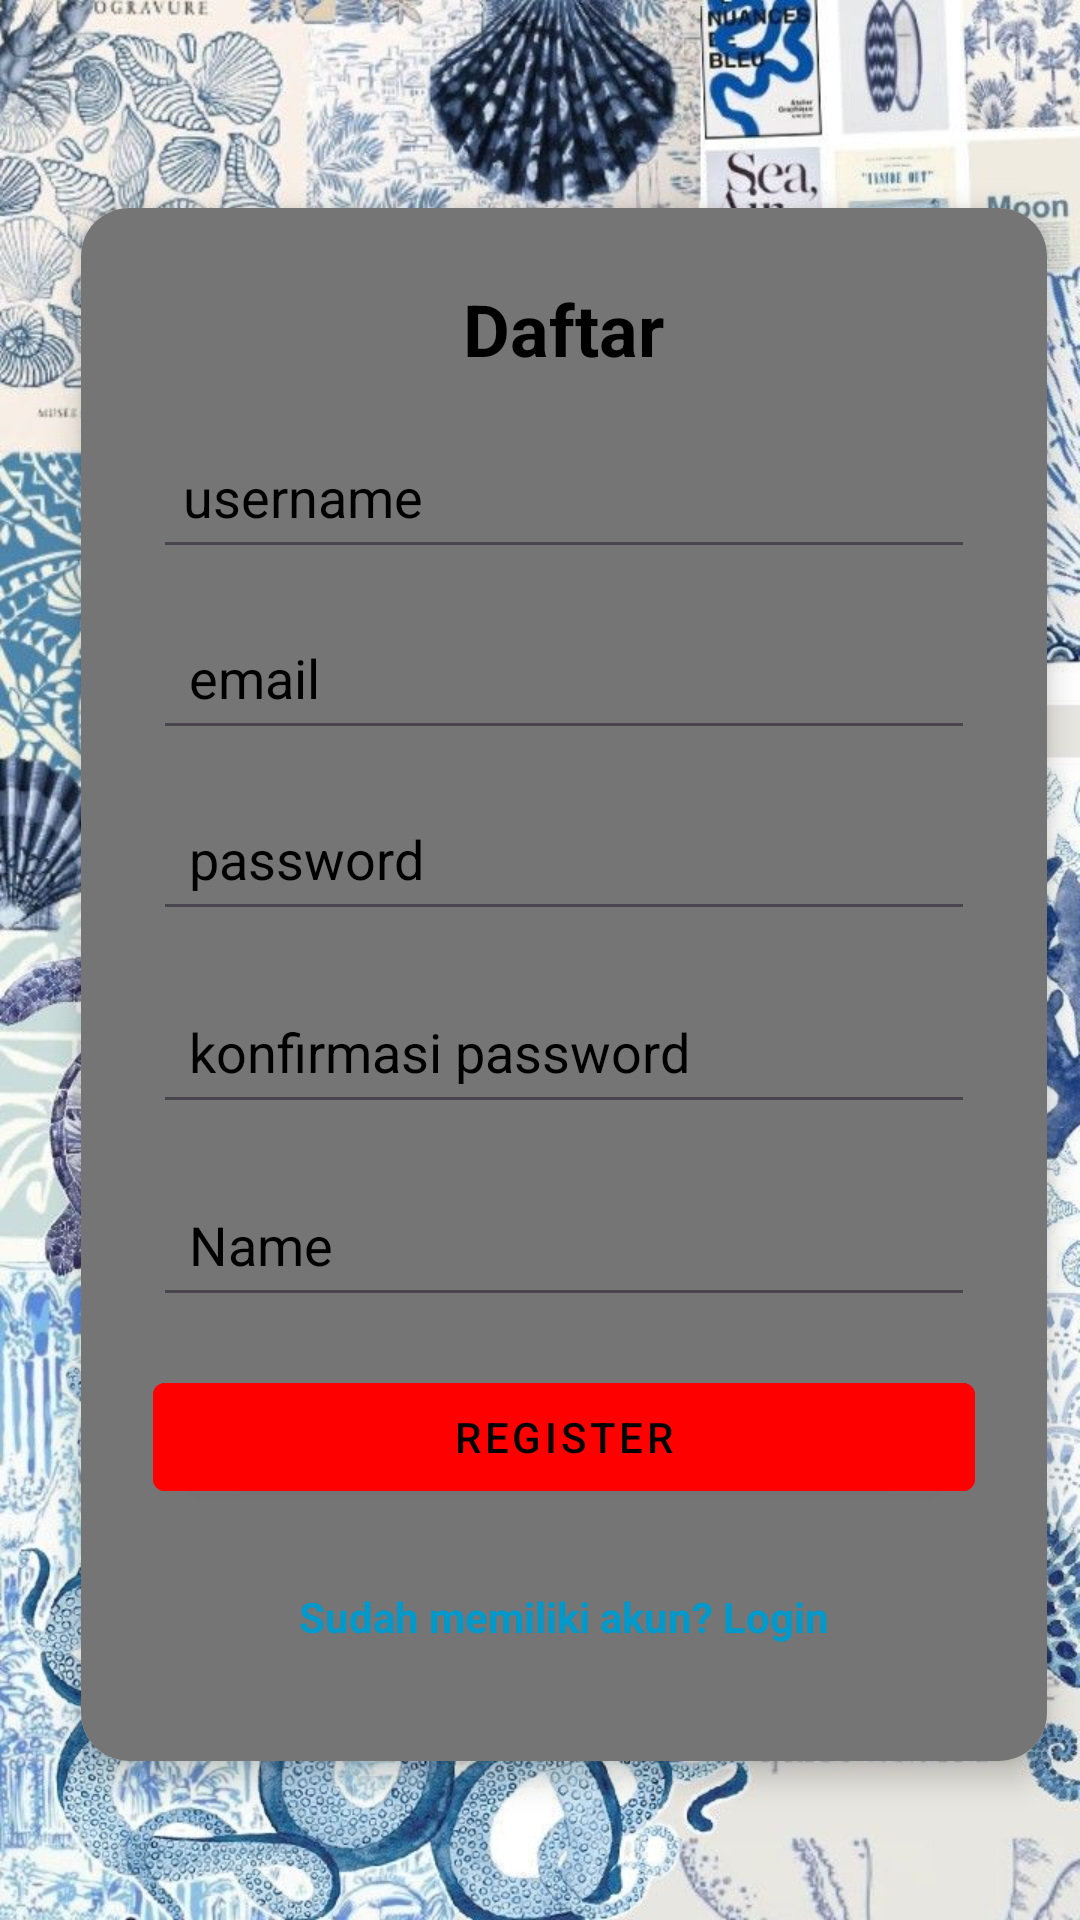

Here is an Android app screen rendered from its layout file. Give the layout XML and the strings, colors and styles it references.
<!-- AndroidManifest.xml: application theme Theme.UKK_2025 -->
<!-- res/layout/activity_register.xml -->
<?xml version="1.0" encoding="utf-8"?>
<androidx.constraintlayout.widget.ConstraintLayout xmlns:android="http://schemas.android.com/apk/res/android"
xmlns:app="http://schemas.android.com/apk/res-auto"
xmlns:tools="http://schemas.android.com/tools"
android:layout_width="match_parent"
android:layout_height="match_parent"
android:background="@drawable/background"
tools:context=".Login">

<androidx.cardview.widget.CardView
    android:id="@+id/Register_card"
    android:layout_width="0dp"
    android:layout_height="wrap_content"
    android:layout_marginStart="16dp"
    android:layout_marginTop="16dp"
    app:cardBackgroundColor="@android:color/white"
    app:cardCornerRadius="16dp"
    app:cardElevation="6dp"
    app:cardUseCompatPadding="true"
    app:layout_constraintStart_toStartOf="parent"
    app:layout_constraintTop_toTopOf="parent"
    app:layout_constraintEnd_toEndOf="parent"
    app:layout_constraintBottom_toBottomOf="parent">

    <LinearLayout
        android:layout_width="match_parent"
        android:layout_height="wrap_content"
        android:gravity="center"
        android:orientation="vertical"
        android:padding="24dp"
        android:background="@color/dark_gray">

        <TextView
        android:layout_width="wrap_content"
        android:layout_height="wrap_content"
        android:layout_gravity="center"
        android:layout_marginBottom="16dp"
        android:gravity="center"
        android:text="Daftar"
        android:textColor="@android:color/black"
        android:textSize="24sp"
        android:textStyle="bold" />

        <EditText
            android:id="@+id/Username"
            android:layout_width="match_parent"
            android:layout_height="wrap_content"
            android:layout_marginBottom="12dp"
            android:hint="username"
            android:inputType="text"
            android:minHeight="48dp"
            android:padding="10sp"
            android:textColorHint="@color/black"/>

        <EditText
            android:id="@+id/Email"
            android:layout_width="match_parent"
            android:layout_height="wrap_content"
            android:layout_marginBottom="12dp"
            android:hint="email"
            android:inputType="textEmailAddress"
            android:minHeight="48dp"
            android:padding="12dp"
            android:textColorHint="@color/black"/>

        <EditText
            android:id="@+id/Password"
            android:layout_width="match_parent"
            android:layout_height="wrap_content"
            android:layout_marginBottom="16dp"
            android:hint="password"
            android:inputType="textPassword"
            android:minHeight="48dp"
            android:padding="12dp"
            android:textColorHint="@color/black"/>


        <EditText
            android:id="@+id/confirmPw"
            android:layout_width="match_parent"
            android:layout_height="wrap_content"
            android:layout_marginBottom="16dp"
            android:hint="konfirmasi password"
            android:inputType="textPassword"
            android:minHeight="48dp"
            android:padding="12dp"
            android:textColorHint="@color/black"/>


        <EditText
            android:id="@+id/name"
            android:layout_width="match_parent"
            android:layout_height="wrap_content"
            android:layout_marginBottom="16dp"
            android:hint="Name"
            android:inputType="text"
            android:minHeight="48dp"
            android:padding="12dp"
            android:textColorHint="@color/black"/>



        <com.google.android.material.button.MaterialButton
            android:id="@+id/buttonRegister"
            style="@style/Widget.MaterialComponents.Button"
            android:layout_width="match_parent"
            android:layout_height="wrap_content"
            android:layout_marginBottom="12dp"
            android:onClick="onRegisterClick"
            android:text="Register"
            android:backgroundTint="@color/red"
            android:textColor="@android:color/black" />

        <TextView
            android:id="@+id/Login"
            android:layout_width="wrap_content"
            android:layout_height="wrap_content"
            android:layout_gravity="center"
            android:clickable="true"
            android:gravity="center"
            android:minHeight="48dp"
            android:onClick="onLoginClick"
            android:text="Sudah memiliki akun? Login"
            android:textColor="@android:color/holo_blue_dark"
            android:textStyle="bold" />
    </LinearLayout>
</androidx.cardview.widget.CardView>

</androidx.constraintlayout.widget.ConstraintLayout>
<!-- resources referenced by this layout -->
<resources>
  <color name="black">#FF000000</color>
  <color name="dark_gray">#757575</color>
  <color name="red">#FFFF0000</color>
  <!-- drawable background: jpg bitmap (drawable, 277178 bytes) -->
  <style name="Theme.UKK_2025" parent="Base.Theme.UKK_2025" />
  <style name="Base.Theme.UKK_2025" parent="Theme.Material3.DayNight.NoActionBar">
          
          
      </style>
</resources>
